Image classification data set "oil_palm_fruit" (Hartinidamanik/OilPalm_Research on GitHub). Class labels (4): overripe, ripe, underripe, unripe.

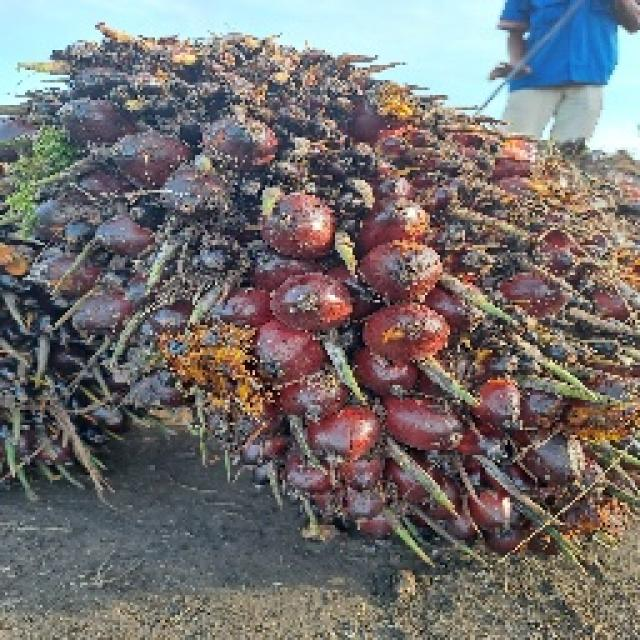
Label: ripe

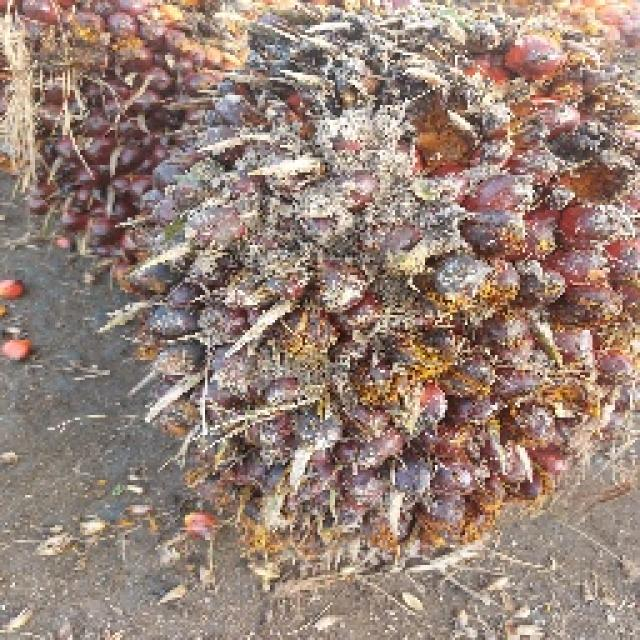
Label: underripe

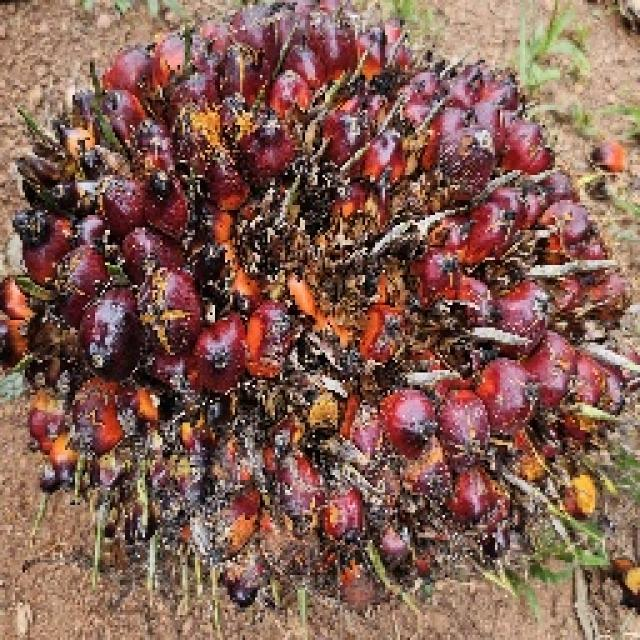
Label: ripe

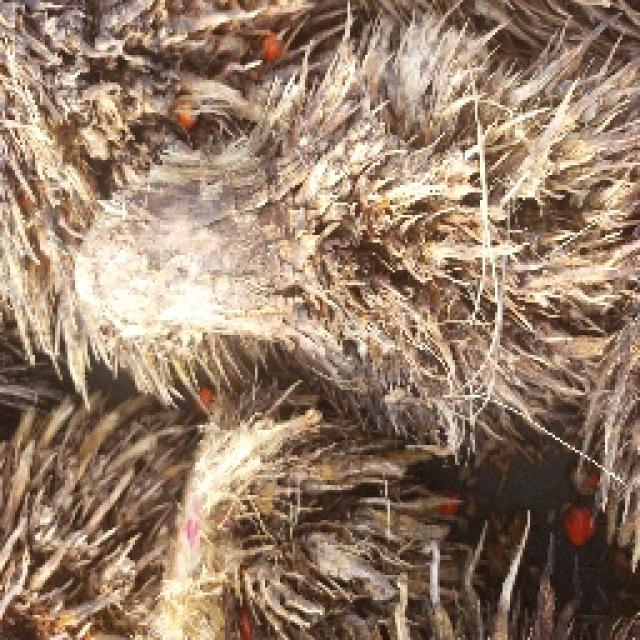
Label: overripe

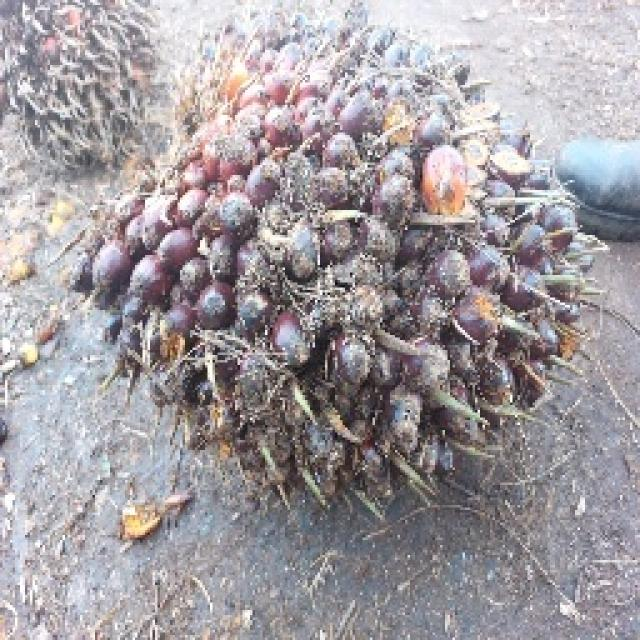
Label: underripe

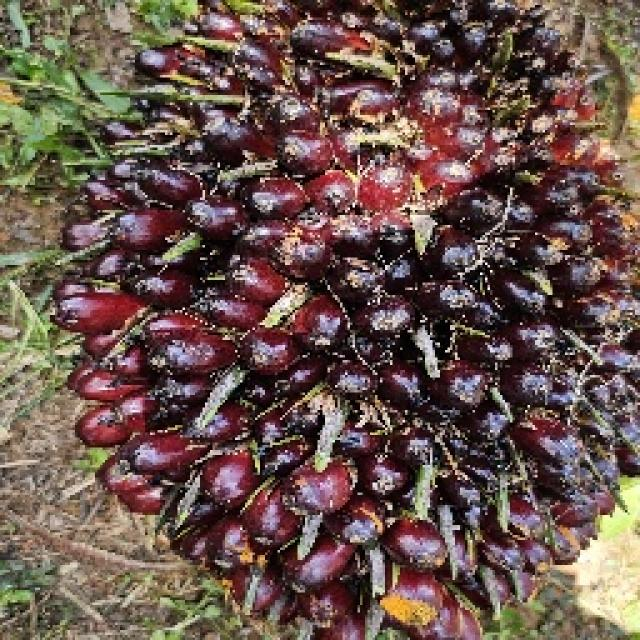
Label: unripe
